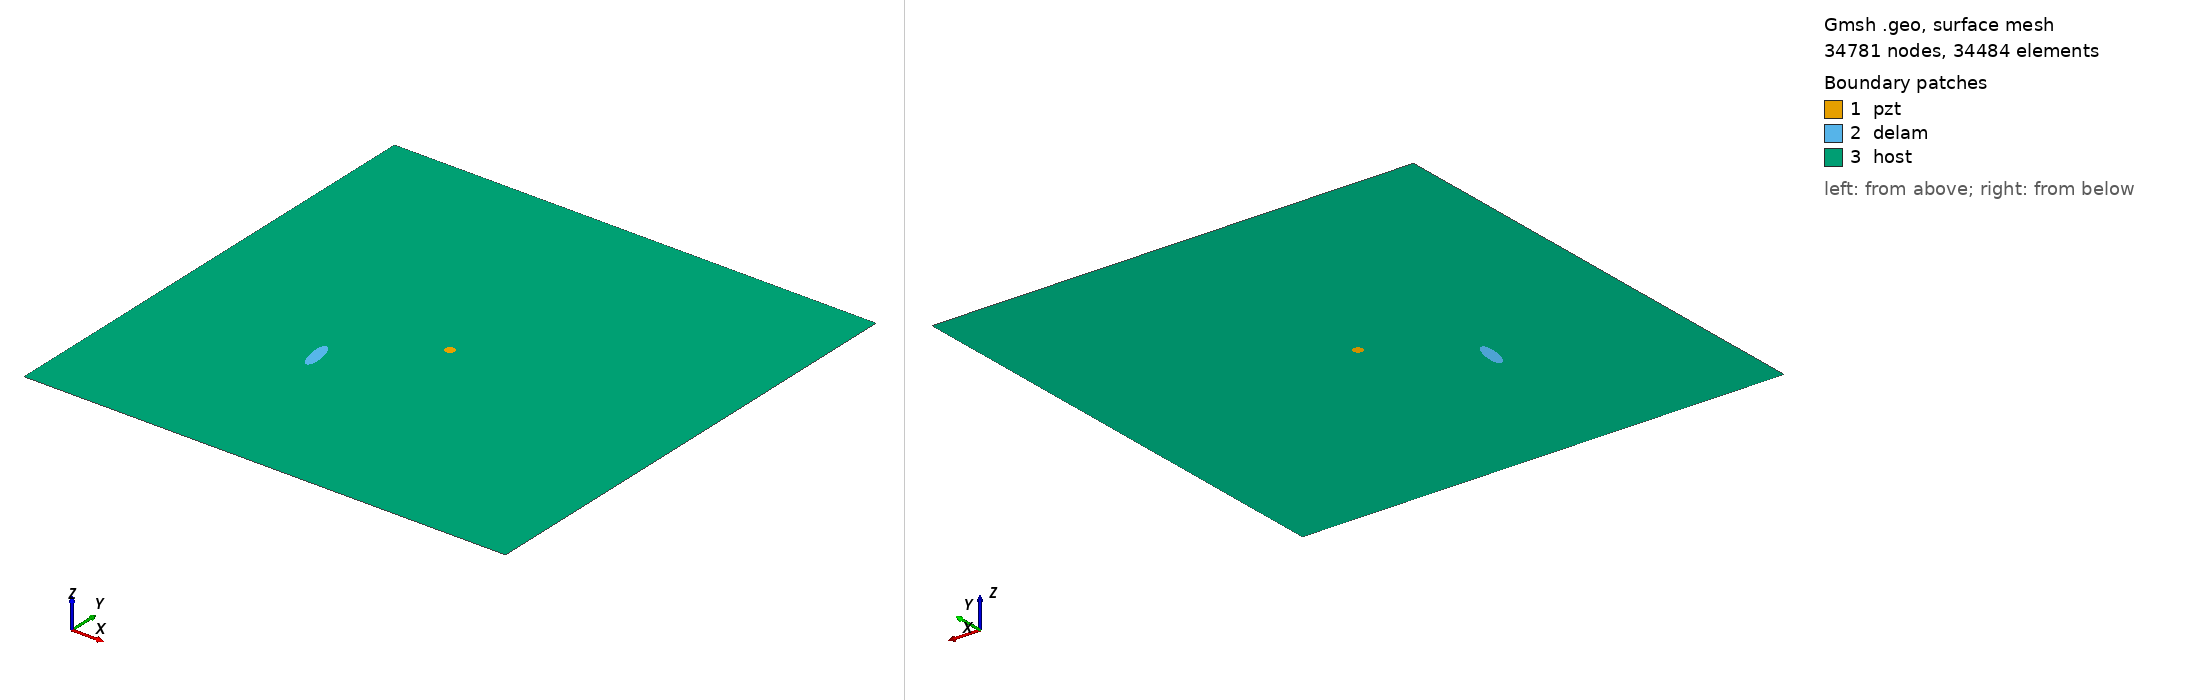

Gmsh geometry script, surface-meshed: 34781 nodes, 34484 surface elements. Boundary patches (legend numbers): 1 pzt, 2 delam, 3 host. Left view from above one corner, right view from below the opposite corner. Legend entries are the model's physical surfaces. The drawing asked Gmsh for element sizes between 1% and 20% of the model's largest extent; the script's own settings can give other sizes.

=== m1_rand_single_delam_265.geo (drawn) ===
SetFactory("OpenCASCADE");
L=0.500000; 
W=0.500000; 
a=0.017697; 
b=0.005805; 
x=0.168478; 
y=0.175855; 
alpha=0.559234 *Pi; 
r=0.005000; 
xpzt=0.250000; 
ypzt=0.250000; 
//+
Point(1) = {0, 0, 0, 1.0};
//+
Point(2) = {L, 0, 0, 1.0};
//+
Point(3) = {L, W, 0, 1.0};
//+
Point(4) = {0, W, 0, 1.0};
//+
Line(1) = {1, 2};
//+
Line(2) = {2, 3};
//+
Line(3) = {3, 4};
//+
Line(4) = {4, 1};
//+
Circle(5) = {xpzt, ypzt, -0, r, 0, 2*Pi};
//+
Ellipse(6) = {x, y, -0, a, b, 0, 2*Pi};
//+
Rotate {{0, 0, 1}, {x, y, 0}, alpha} {
  Curve{6}; 
}
//+
Curve Loop(1) = {4, 1, 2, 3};
//+
Curve Loop(2) = {6};
//+
Curve Loop(3) = {5};
//+
Curve Loop(4) = {6};
//+
Curve Loop(5) = {5};
//+
Plane Surface(1) = {5};
//+
Plane Surface(2) = {4};
//+
Plane Surface(3) = {1, 2, 3};
//+
Point(9) = {xpzt, ypzt, 0, 1.0};
//+
Point{9} In Surface {1};// mesh node at centre of pzt
//+
Physical Surface("pzt") = {1};
//+
Physical Surface("delam") = {2};
//+
Physical Surface("host") = {3};

Mesh.Algorithm = 6; // Frontal
Mesh.CharacteristicLengthFactor = 0.068000;
Mesh.CharacteristicLengthMin = 0.001000;
Mesh.CharacteristicLengthMax = 0.200000;
Mesh.RecombineAll = 1; // Apply recombination algorithm
Mesh.SubdivisionAlgorithm = 1; // 1: all quadrangles
Mesh.Smoothing = 1;
